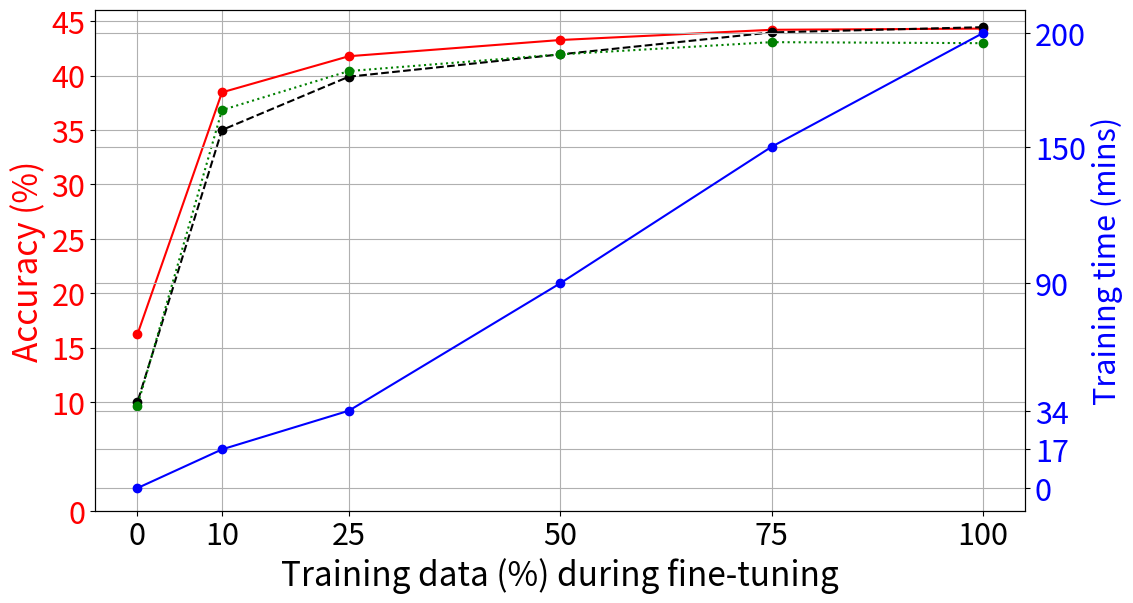

Python code for this plot:
#!/usr/bin/env python3
# -*- coding: utf-8 -*-
"""
Created on Thu Feb 10 13:26:56 2022

@author: arshdeep
# """ #the code contains training complexity plot and random, l1 and proposed method accuracy.

import numpy as np
import matplotlib.pyplot as plt
import random
import pandas as pd
import matplotlib.cm as cm
#%%

# acc= [45.21,44.14,44.21, 43.27,41.78,38.46,16.23]

acc= [44.32,44.21, 43.27,41.78,38.46,16.23]
acc_random=[44.45,43.97,41.95,39.90,35,10]
acc_L1=[42.98,43.074,41.95,40.416,36.83,9.67]
# FLOPs= [0,0,25,50,75,90,100]
# FLOPs= [0,0,17,34,90,150,200]#200,200,150,90,34,17,0
FLOPs=[200,150,90,34,17,0]
#%%
# plt.figure(figsize=(18,8))
fig,ax = plt.subplots(figsize=(12,6.5))
# make a plot
# X= [200,200,150,90,34,17,0] #TRAINING TIME FOR 30 EPOCHS
X=[100,75,50,25,10,0]# NUMBER OF FLOPSSAVED
ax.plot( X, acc, color="red", marker="o", label='pruned weight initilization')
ax.plot( X, acc_random, linestyle='--',color="black", marker="o",label='ranodm initialization')
ax.plot( X, acc_L1, linestyle='dotted',color="g", marker="o",label='l1_norm')
# set x-axis label
ax.set_xlabel("Training data (%) during fine-tuning",fontsize=24)
# set y-axis label
ax.set_ylabel("Accuracy (%)",color="red",fontsize=24)
# ax.legend(loc='right',ncol=2)
plt.ylim(0,46)
plt.grid()

plt.xticks(fontsize=22)
plt.yticks([0,10,15,20,25,30,35,40,45],fontsize=22,color='red')
ax2=ax.twinx()
ax2.set_xticks(X)
# make a plot with different y-axis using second axis object
# ax2.tick_params(axis='x', labelsize=40 )
ax2.plot(X, FLOPs,color="blue",marker="o")
# plt.setp(ax2.get_xticklabels(), fontsize=40)
ax2.set_ylabel("Training time (mins)",color="blue",fontsize=22)

# ax2.set_ylabel("Reduced FLOPs (%)",color="blue",fontsize=18)
plt.yticks([0,17,34,90,150,200],fontsize=22,color='blue')
plt.grid()
plt.show()
# plt.legend()
# ax.xticks(X,size=14)
# plt.yticks([],size=14)
# save the plot as a file
# fig.savefig('two_different_y_axis_for_single_python_plot_with_twinx.jpg',
#             format='jpeg',
#             dpi=100,
#             bbox_inches='tight')

#%%





#%% DCASE dev, eva, ESC-50

# plt.figure(figsize=(12,5))

# acc_l1= [43.95,42.58,41.84,39.59,37.67]
# acc_ours=[44.14,44.54,42.79,41.44,37.30]

# plt.plot(acc_l1,c='green',marker='*',markerfacecolor='b',markersize=14,label='l_1-norm')
# plt.plot(acc_ours,c='red',marker='p',markerfacecolor='r',markersize=14,label='Proposed')

# plt.axhline(y=48.59, color='g', linestyle='dotted',linewidth=3)
# plt.text(1.5, 49, 'Baseline', bbox=dict(facecolor='red', alpha=0.1),fontsize=17)
# # plt.legend(loc='best', bbox_to_anchor=(0.2, 1),
#            # fancybox=False, shadow=False, ncol=2,fontsize=20.0)
# plt.legend(ncol=2,fontsize=18,loc='best')


# plt.yticks(fontsize=20)
# plt.xticks(np.arange(0,5),[100,75,50,25,10],fontsize=20)
# # plt.ylim(25,52) #50%---40-52; 25...45---52
# # plt.xlim(0,102)

# plt.xlabel(' Training data (%)',fontsize=21)
# plt.ylabel(' Accuracy (%)',fontsize=22)
# plt.grid()


#%%




# # Generate dummy data into a dataframe
# plt.figure(figsize=(12,5))


# L1_norm=[43.95,43.074,41.95,40.416,36.83,9.67]
# ours=[44.14,44.21,43.27,41.782,38.46,16.23]
# ran_acc=[45.12,43.97,41.95,39.90,35,10]
# L1_std= [0,0.71,0.65,0.71,1.90]
# Ours_std= [0,0.42,0.38,0.87,0.70]
# ran_std=[2.06,0.74,1,1.20,1.10]
# index = np.arange(6)


# # plt.errorbar(index,L1_norm,yerr=L1_std)

# # plt.errorbar(index,L1_norm,yerr=L1_std,c='cyan',marker='o',markerfacecolor='black',markersize=8,label='l_1-norm',uplims=True, lolims=True)
# # plt.errorbar(index,ours,yerr=Ours_std,c='red',marker='p',markerfacecolor='black',markersize=8,label='Proposed',uplims=True, lolims=True)
# # plt.errorbar(index,ran_acc,yerr=ran_std,c='green',marker='+',markerfacecolor='black',markersize=8,label='random',uplims=True, lolims=True)



# plt.plot(index,L1_norm,c='cyan',linestyle='--',marker='o',markerfacecolor='black',markersize=8,label='l_1-norm')
# plt.plot(index,ours,c='red',marker='p',markerfacecolor='black',markersize=8,label='Proposed')
# plt.plot(index,ran_acc,c='green',linestyle='dotted',marker='*',markerfacecolor='black',markersize=8,label='random')

# plt.axhline(y=48.59, color='magenta', linestyle='dotted',linewidth=3)
# plt.text(1.5, 49, 'Baseline', bbox=dict(facecolor='red', alpha=0.1),fontsize=17)
# # plt.legend(loc='best', bbox_to_anchor=(0.2, 1),
#            # fancybox=False, shadow=False, ncol=2,fontsize=20.0)
# plt.legend(ncol=2,fontsize=18,loc='best')


# plt.yticks(fontsize=20)
# plt.xticks(np.arange(0,6),[100,75,50,25,10,0],fontsize=20)
# plt.grid()


# plt.xlabel(' Training data during fine-tuning (%)',fontsize=21)
# plt.ylabel(' Accuracy (%)',fontsize=22)

